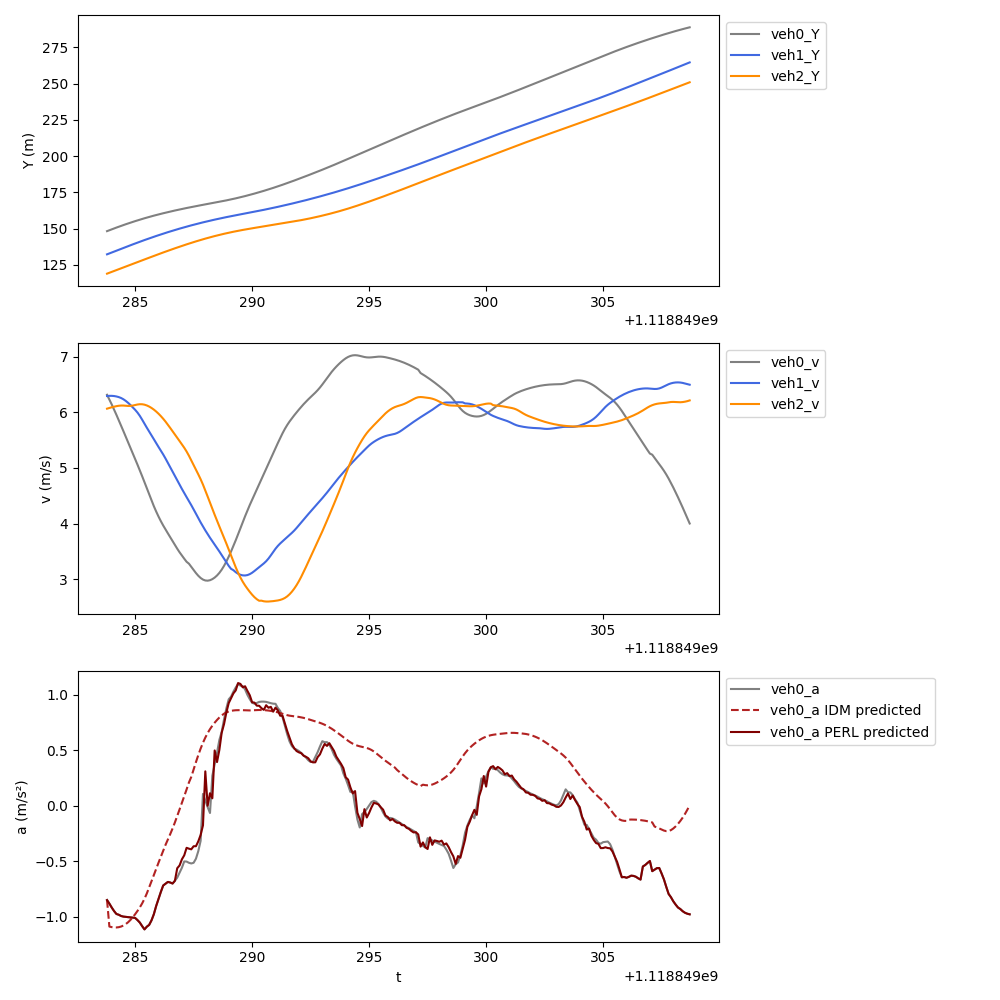

Values plotted in this chart, from the file beside it:
t, veh_ID0, Y0, v0, a0, veh_ID1, Y1, v1, a1, veh_ID2, Y2, v2, a2, veh_ID-1, Y-1, v-1, a-1, a0_IDM, a0_PERL
1118849284, 1119, 148.2, 6.318, -0.8495, 1128, 132.2, 6.297, 0.141, 1130, 118.8, 6.068, 0.1204, 1113, 160.4, 4.866, -0.9483, -0.8495, -0.8495
1118849284, 1119, 148.8, 6.234, -0.8813, 1128, 132.8, 6.299, 0.07906, 1130, 119.5, 6.081, 0.1261, 1113, 160.8, 4.771, -0.9841, -1.088, -0.8813
1118849284, 1119, 149.4, 6.145, -0.9166, 1128, 133.5, 6.299, -0.0688, 1130, 120.1, 6.094, 0.1112, 1113, 161.3, 4.673, -0.9913, -1.093, -0.9166
1118849284, 1119, 150.1, 6.053, -0.9482, 1128, 134.1, 6.296, -0.2334, 1130, 120.7, 6.104, 0.09454, 1113, 161.8, 4.572, -1.009, -1.096, -0.9482
1118849284, 1119, 150.7, 5.958, -0.9745, 1128, 134.7, 6.288, -0.1079, 1130, 121.3, 6.113, 0.04511, 1113, 162.2, 4.471, -1.01, -1.096, -0.9745
1118849284, 1119, 151.2, 5.861, -0.9816, 1128, 135.3, 6.277, -0.1597, 1130, 121.9, 6.121, 0.03258, 1113, 162.7, 4.37, -0.9915, -1.094, -0.9816
1118849284, 1119, 151.8, 5.763, -0.9928, 1128, 136, 6.26, -0.2279, 1130, 122.5, 6.125, 0.01106, 1113, 163.1, 4.272, -0.9327, -1.088, -0.9928
1118849284, 1119, 152.4, 5.664, -0.9983, 1128, 136.6, 6.238, -0.3063, 1130, 123.1, 6.124, -0.01326, 1113, 163.5, 4.179, -0.8848, -1.079, -0.9983
1118849285, 1119, 153, 5.564, -1.001, 1128, 137.2, 6.208, -0.3382, 1130, 123.7, 6.121, -0.1058, 1113, 163.9, 4.091, -0.8321, -1.066, -1.001
1118849285, 1119, 153.5, 5.464, -1.003, 1128, 137.8, 6.173, -0.3882, 1130, 124.3, 6.118, -0.04923, 1113, 164.3, 4.008, -0.7823, -1.049, -1.003
1118849285, 1119, 154.1, 5.364, -1.005, 1128, 138.4, 6.134, -0.4249, 1130, 125, 6.118, 0.08224, 1113, 164.7, 3.929, -0.7564, -1.028, -1.005
1118849285, 1119, 154.6, 5.263, -1.007, 1128, 139.1, 6.093, -0.4481, 1130, 125.6, 6.124, 0.2029, 1113, 165.1, 3.854, -0.7336, -1.004, -1.007
1118849285, 1119, 155.1, 5.163, -1.01, 1128, 139.7, 6.048, -0.485, 1130, 126.2, 6.134, 0.03905, 1113, 165.5, 3.78, -0.7224, -0.9771, -1.01
1118849285, 1119, 155.6, 5.061, -1.029, 1128, 140.3, 5.999, -0.566, 1130, 126.8, 6.143, 0.03021, 1113, 165.9, 3.708, -0.7113, -0.9477, -1.029
1118849285, 1119, 156.1, 4.959, -1.052, 1128, 140.9, 5.94, -0.6845, 1130, 127.4, 6.149, 0.0102, 1113, 166.3, 3.637, -0.6837, -0.9157, -1.052
1118849285, 1119, 156.6, 4.853, -1.084, 1128, 141.5, 5.871, -0.7712, 1130, 128, 6.148, -0.01522, 1113, 166.6, 3.568, -0.6578, -0.8798, -1.084
1118849285, 1119, 157.1, 4.744, -1.114, 1128, 142, 5.798, -0.734, 1130, 128.6, 6.14, -0.1242, 1113, 167, 3.502, -0.6291, -0.8381, -1.114
1118849286, 1119, 157.6, 4.634, -1.089, 1128, 142.6, 5.726, -0.6917, 1130, 129.3, 6.126, -0.1947, 1113, 167.3, 3.439, -0.5998, -0.7899, -1.089
1118849286, 1119, 158, 4.523, -1.073, 1128, 143.2, 5.658, -0.6704, 1130, 129.9, 6.107, -0.2562, 1113, 167.7, 3.38, -0.5161, -0.7365, -1.073
1118849286, 1119, 158.5, 4.416, -1.033, 1128, 143.7, 5.589, -0.6932, 1130, 130.5, 6.082, -0.3128, 1113, 168, 3.326, -0.4583, -0.6804, -1.033
1118849286, 1119, 158.9, 4.313, -0.9772, 1128, 144.3, 5.519, -0.7158, 1130, 131.1, 6.052, -0.3412, 1113, 168.3, 3.279, -0.3725, -0.6239, -0.9772
1118849286, 1119, 159.3, 4.216, -0.9027, 1128, 144.9, 5.448, -0.7004, 1130, 131.7, 6.017, -0.3903, 1113, 168.6, 3.243, -0.2736, -0.5681, -0.9027
1118849286, 1119, 159.7, 4.126, -0.8398, 1128, 145.4, 5.379, -0.6683, 1130, 132.3, 5.978, -0.437, 1113, 169, 3.218, -0.06631, -0.5132, -0.8398
1118849286, 1119, 160.1, 4.042, -0.7761, 1128, 145.9, 5.312, -0.6646, 1130, 132.9, 5.934, -0.4812, 1113, 169.3, 3.201, -0.0407, -0.4595, -0.7761
1118849286, 1119, 160.5, 3.965, -0.7184, 1128, 146.5, 5.244, -0.7171, 1130, 133.5, 5.887, -0.5082, 1113, 169.6, 3.207, -0.02084, -0.4078, -0.7184
1118849286, 1119, 160.9, 3.893, -0.7018, 1128, 147, 5.17, -0.7786, 1130, 134.1, 5.835, -0.5487, 1113, 169.9, 3.203, -0.003734, -0.3524, -0.7018
1118849286, 1119, 161.3, 3.823, -0.6861, 1128, 147.5, 5.091, -0.8117, 1130, 134.6, 5.78, -0.5851, 1113, 170.3, 3.205, 0.04742, -0.3045, -0.6861
1118849286, 1119, 161.7, 3.754, -0.6913, 1128, 148, 5.011, -0.8091, 1130, 135.2, 5.721, -0.6096, 1113, 170.6, 3.211, 0.111, -0.2561, -0.6913
1118849287, 1119, 162.1, 3.685, -0.7006, 1128, 148.5, 4.932, -0.7845, 1130, 135.8, 5.661, -0.6012, 1113, 170.9, 3.222, 0.184, -0.2053, -0.7006
1118849287, 1119, 162.4, 3.615, -0.6762, 1128, 149, 4.854, -0.7774, 1130, 136.3, 5.602, -0.5926, 1113, 171.2, 3.24, 0.274, -0.1507, -0.6762
1118849287, 1119, 162.8, 3.547, -0.6473, 1128, 149.5, 4.776, -0.769, 1130, 136.9, 5.543, -0.5808, 1113, 171.5, 3.266, 0.3385, -0.09291, -0.5629
1118849287, 1119, 163.2, 3.482, -0.6018, 1128, 149.9, 4.699, -0.76, 1130, 137.5, 5.485, -0.5798, 1113, 171.9, 3.302, 0.4541, -0.03337, -0.538
1118849287, 1119, 163.5, 3.423, -0.5586, 1128, 150.4, 4.623, -0.7511, 1130, 138, 5.426, -0.624, 1113, 172.2, 3.348, 0.5802, 0.02638, -0.4826
1118849287, 1119, 163.8, 3.366, -0.5016, 1128, 150.9, 4.548, -0.735, 1130, 138.5, 5.364, -0.6667, 1113, 172.5, 3.406, 0.709, 0.08598, -0.4464
1118849287, 1119, 164.2, 3.311, -0.5029, 1128, 151.3, 4.476, -0.7181, 1130, 139.1, 5.297, -0.7479, 1113, 172.9, 3.474, 0.7606, 0.1464, -0.3792
1118849287, 1119, 164.5, 3.277, -0.514, 1128, 151.8, 4.404, -0.7143, 1130, 139.6, 5.221, -0.842, 1113, 173.2, 3.553, 0.8466, 0.209, -0.3869
1118849287, 1119, 164.8, 3.22, -0.5199, 1128, 152.2, 4.331, -0.7382, 1130, 140.1, 5.138, -0.8609, 1113, 173.6, 3.638, 0.8964, 0.259, -0.3927
1118849288, 1119, 165.1, 3.163, -0.5139, 1128, 152.6, 4.256, -0.7742, 1130, 140.6, 5.053, -0.8552, 1113, 174, 3.726, 0.9179, 0.3261, -0.3649
1118849288, 1119, 165.5, 3.108, -0.4771, 1128, 153, 4.177, -0.8007, 1130, 141.1, 4.969, -0.8364, 1113, 174.3, 3.817, 0.9365, 0.3924, -0.3646
1118849288, 1119, 165.8, 3.059, -0.4093, 1128, 153.5, 4.098, -0.7944, 1130, 141.6, 4.885, -0.853, 1113, 174.7, 3.909, 0.97, 0.4556, -0.3207
1118849288, 1119, 166.1, 3.02, -0.3162, 1128, 153.9, 4.02, -0.7414, 1130, 142.1, 4.797, -0.9376, 1113, 175.1, 4.006, 1.028, 0.514, -0.2633
1118849288, 1119, 166.4, 2.991, 0.1063, 1128, 154.3, 3.947, -0.7016, 1130, 142.6, 4.701, -1.036, 1113, 175.5, 4.11, 1.098, 0.5666, -0.177
1118849288, 1119, 166.7, 2.975, 0.04638, 1128, 154.7, 3.877, -0.6721, 1130, 143, 4.596, -1.11, 1113, 175.9, 4.22, 1.163, 0.6132, 0.3092
1118849288, 1119, 167, 2.971, -0.01271, 1128, 155, 3.809, -0.6507, 1130, 143.5, 4.486, -1.139, 1113, 176.4, 4.336, 1.226, 0.6539, -0.0005047
1118849288, 1119, 167.3, 2.979, -0.06577, 1128, 155.4, 3.744, -0.6402, 1130, 143.9, 4.375, -1.098, 1113, 176.8, 4.459, 1.293, 0.6892, 0.1124
1118849288, 1119, 167.6, 2.998, 0.2694, 1128, 155.8, 3.681, -0.6157, 1130, 144.4, 4.265, -1.079, 1113, 177.3, 4.588, 1.364, 0.7199, 0.06651
1118849288, 1119, 167.9, 3.027, 0.371, 1128, 156.2, 3.62, -0.6017, 1130, 144.8, 4.157, -1.058, 1113, 177.7, 4.725, 1.382, 0.7472, 0.4972
1118849288, 1119, 168.2, 3.064, 0.4763, 1128, 156.5, 3.559, -0.6112, 1130, 145.2, 4.052, -1.037, 1113, 178.2, 4.865, 1.416, 0.7717, 0.3925
1118849289, 1119, 168.5, 3.111, 0.5914, 1128, 156.9, 3.497, -0.6321, 1130, 145.6, 3.948, -1.033, 1113, 178.7, 5.008, 1.406, 0.7937, 0.502
1118849289, 1119, 168.8, 3.169, 0.6653, 1128, 157.2, 3.432, -0.6561, 1130, 146, 3.846, -1.023, 1113, 179.2, 5.147, 1.36, 0.8126, 0.6573
1118849289, 1119, 169.1, 3.238, 0.777, 1128, 157.5, 3.365, -0.6644, 1130, 146.4, 3.744, -1.035, 1113, 179.7, 5.281, 1.293, 0.828, 0.7341
1118849289, 1119, 169.4, 3.316, 0.8767, 1128, 157.9, 3.299, -0.64, 1130, 146.7, 3.64, -1.065, 1113, 180.3, 5.409, 1.241, 0.8397, 0.8395
1118849289, 1119, 169.8, 3.403, 0.9575, 1128, 158.2, 3.238, -0.4584, 1130, 147.1, 3.533, -1.064, 1113, 180.8, 5.533, 1.203, 0.848, 0.9236
1118849289, 1119, 170.1, 3.497, 0.9821, 1128, 158.5, 3.184, -0.3883, 1130, 147.4, 3.424, -1.071, 1113, 181.4, 5.654, 1.181, 0.8536, 0.9679
1118849289, 1119, 170.5, 3.596, 1.027, 1128, 158.8, 3.16, -0.3185, 1130, 147.8, 3.316, -1.044, 1113, 181.9, 5.773, 1.173, 0.8571, 1.011
1118849289, 1119, 170.8, 3.699, 1.064, 1128, 159.2, 3.124, -0.2514, 1130, 148.1, 3.212, -0.9879, 1113, 182.5, 5.89, 1.161, 0.8593, 1.038
1118849289, 1119, 171.2, 3.805, 1.096, 1128, 159.5, 3.096, -0.1356, 1130, 148.4, 3.116, -0.873, 1113, 183.1, 6.006, 1.146, 0.8603, 1.104
1118849290, 1119, 171.6, 3.914, 1.08, 1128, 159.8, 3.077, -0.08578, 1130, 148.7, 3.028, -0.7757, 1113, 183.7, 6.121, 1.127, 0.8604, 1.096
1118849290, 1119, 172, 4.023, 1.077, 1128, 160.1, 3.066, -0.0357, 1130, 149, 2.952, -0.67, 1113, 184.3, 6.233, 1.097, 0.8598, 1.065
1118849290, 1119, 172.4, 4.131, 1.046, 1128, 160.4, 3.065, 0.01515, 1130, 149.3, 2.885, -0.5862, 1113, 185, 6.343, 1.071, 0.8587, 1.075
... 190 more rows
